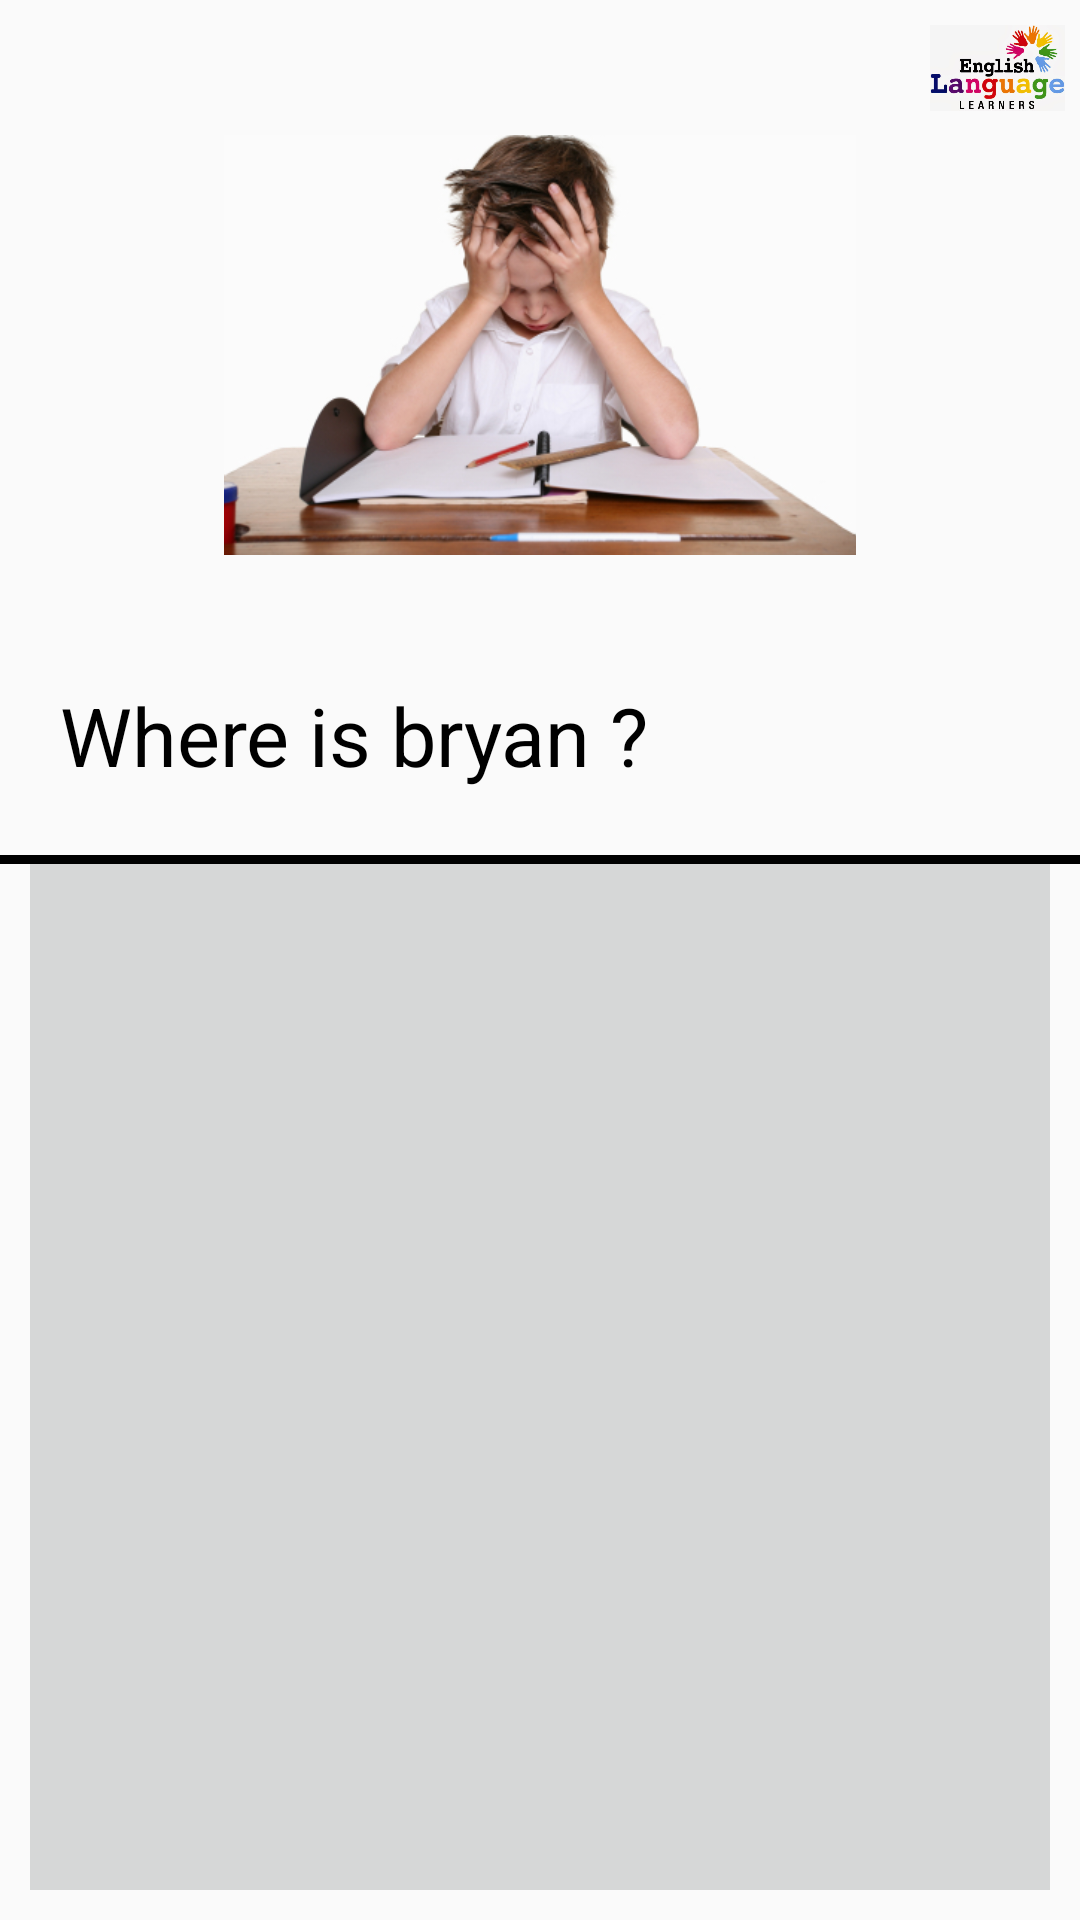

Reconstruct the res/layout file that produces this screen, plus the resources it refers to.
<!-- AndroidManifest.xml: application theme AppTheme -->
<!-- res/layout/activity_exercice.xml -->
<?xml version="1.0" encoding="utf-8"?>
<LinearLayout xmlns:android="http://schemas.android.com/apk/res/android"
    xmlns:app="http://schemas.android.com/apk/res-auto"
    xmlns:tools="http://schemas.android.com/tools"
    android:id="@+id/activity_exercice"
    android:layout_width="match_parent"
    android:layout_height="match_parent"
    android:paddingBottom="10dp"
    tools:context="com.polytech.nuitinfo.Exercice"
    android:orientation="vertical">

    <ImageView
        app:srcCompat="@drawable/accueil_img"
        android:id="@+id/imageView3"
        android:layout_gravity="end"
        android:layout_marginEnd="5dp"
        android:layout_marginRight="5dp"
        android:layout_width="45dp"
        android:layout_height="45dp" />

    <ImageView
        android:layout_width="match_parent"
        app:srcCompat="@drawable/enfantexam"
        android:id="@+id/imageQuestion"
        android:layout_height="140dp" />

    <TextView
        android:text="Where is bryan ?"
        android:layout_width="match_parent"
        android:id="@+id/questionExo"
        android:layout_marginTop="25dp"
        android:textSize="27sp"
        android:paddingStart="20dp"
        android:paddingLeft="20dp"
        android:textColor="#000000"
        android:gravity="center_vertical"
        android:layout_height="70dp"
        android:layout_marginBottom="5dp" />

    <ImageView
        android:layout_width="match_parent"
        android:layout_height="3dp"
        app:srcCompat="@android:color/background_dark"
        android:id="@+id/imageView6"/>

    <ListView
        android:layout_width="match_parent"
        android:layout_height="match_parent"
        android:id="@+id/reponses"
        android:background="#d6d7d7"
        android:divider="@android:color/background_dark"
        android:dividerHeight="3dp"
        android:layout_marginStart="10dp"
        android:layout_marginRight="10dp"
        android:layout_marginLeft="10dp"
        android:layout_marginEnd="10dp" />
</LinearLayout>
<!-- resources referenced by this layout -->
<resources>
  <!-- drawable accueil_img: jpg bitmap (drawable, 50355 bytes) -->
  <!-- drawable enfantexam: jpg bitmap (drawable, 91536 bytes) -->
  <style name="AppTheme" parent="Theme.AppCompat.Light.DarkActionBar">
          
          <item name="colorPrimary">@color/colorPrimary</item>
          <item name="colorPrimaryDark">@color/colorPrimaryDark</item>
          <item name="colorAccent">@color/colorAccent</item>
      </style>
  <!-- not gathered from this repository: default colours our renderer supplied (Android Studio template values) -->
  <color name="colorPrimary">#FF6200EE</color>
  <color name="colorPrimaryDark">#FF3700B3</color>
  <color name="colorAccent">#FF03DAC5</color>
</resources>
